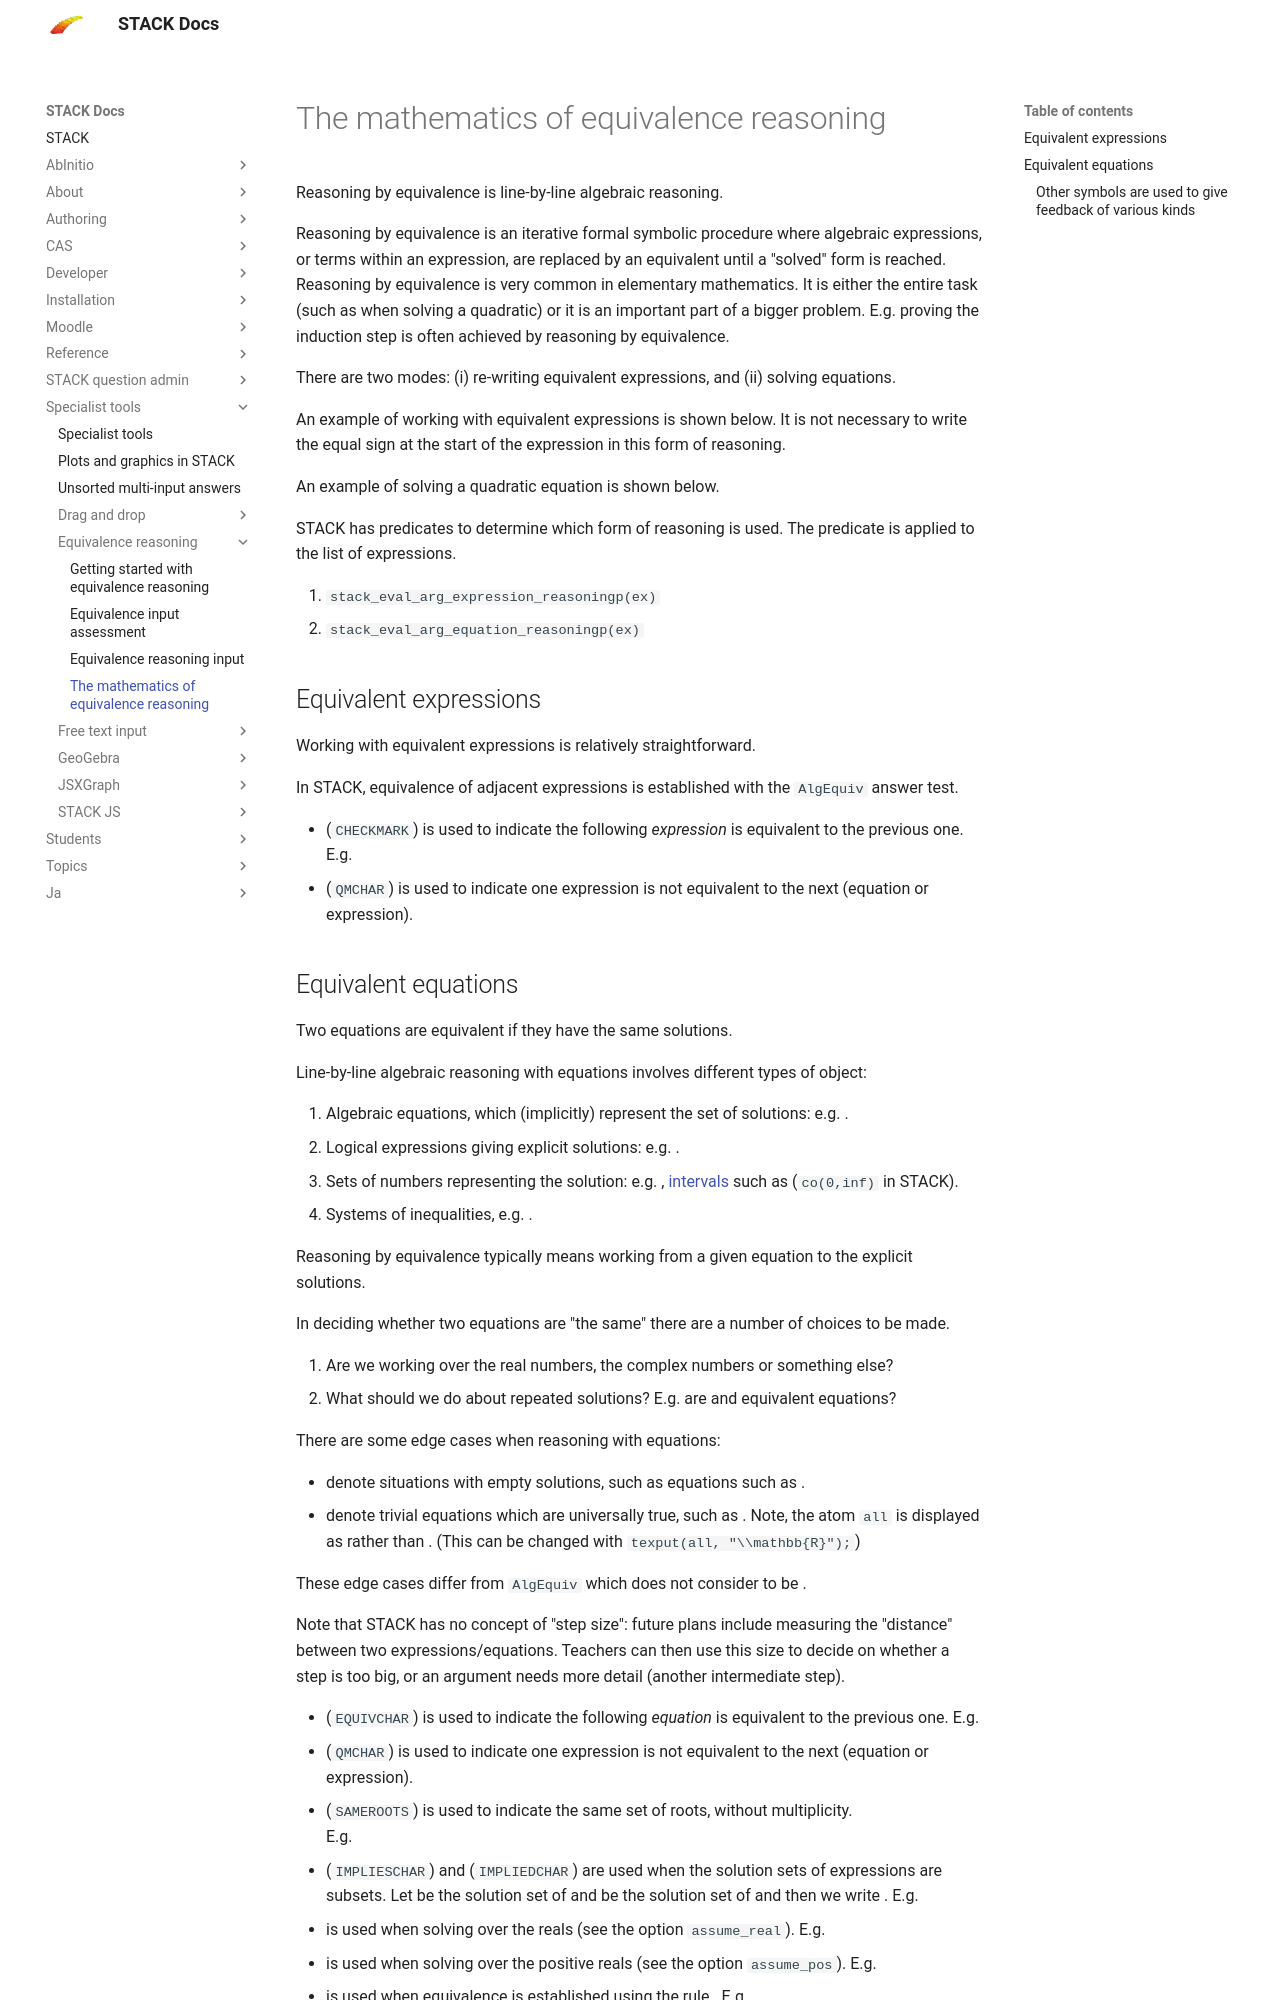

repository: maths/moodle-qtype_stack · page: en/Specialist_tools/Equivalence_reasoning/Equivalence_reasoning/index.html · generator: mkdocs

# The mathematics of equivalence reasoning

Reasoning by equivalence is line-by-line algebraic reasoning.

Reasoning by equivalence is an iterative formal symbolic procedure where algebraic expressions, or terms within an expression, are replaced by an equivalent until a "solved" form is reached.  Reasoning by equivalence is very common in elementary mathematics.  It is either the entire task (such as when solving a quadratic) or it is an important part of a bigger problem.  E.g. proving the induction step is often achieved by reasoning by equivalence.

There are two modes:  (i) re-writing equivalent expressions, and (ii) solving equations.

An example of working with equivalent expressions is shown below.
\[\begin{array}{lll} & x^2-x-30& \\
\color{green}{\checkmark} & =x^2-2\cdot \left(\frac{1}{2}\right)\cdot x-30& \\
\color{green}{\checkmark} & =x^2-2\cdot \left(\frac{1}{2}\right)\cdot x+{\left(\frac{1}{2}\right)}^2-{\left(\frac{1}{2}\right)}^2-30 & \\
\color{green}{\checkmark} & ={\left(x-\frac{1}{2}\right)}^2-{\left(\frac{11}{2}\right)}^2& \\
\color{green}{\checkmark}&=\left(x-6\right)\cdot \left(x+5\right)
\end{array}\]
It is not necessary to write the equal sign at the start of the expression in this form of reasoning.

An example of solving a quadratic equation is shown below.
\[\begin{array}{cc} \  & x^2-x=30 & \\
\color{green}{\Leftrightarrow} & x^2-x-30=0 & \\
\color{green}{\Leftrightarrow} & \left(x-6\right)\cdot \left(x+5\right)=0 \\
\color{green}{\Leftrightarrow} & x-6=0\lor x+5=0 \\
\color{green}{\Leftrightarrow} & x=6\lor x=-5
\end{array}\]

STACK has predicates to determine which form of reasoning is used.  The predicate is applied to the list of expressions.

1. `stack_eval_arg_expression_reasoningp(ex)`
2. `stack_eval_arg_equation_reasoningp(ex)`

## Equivalent expressions

Working with equivalent expressions is relatively straightforward.

In STACK, equivalence of adjacent expressions is established with the `AlgEquiv` answer test.

* \(\color{green}{\checkmark}\) (`CHECKMARK`) is used to indicate the following _expression_ is equivalent to the previous one.
  E.g. \[\begin{array}{lll} & x^2-x-30& \\ \color{green}{\checkmark}&=\left(x-6\right)\cdot \left(x+5\right)\end{array}\]
* \(\color{red}{?}\) (`QMCHAR`) is used to indicate one expression is not equivalent to the next (equation or expression).
